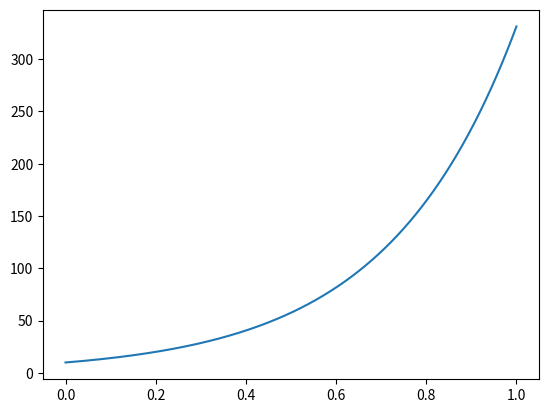

This chart was generated by the following Python code:
#Differential equation


import numpy as np
from scipy import integrate
import matplotlib.pyplot as plt

def deriv(y,t):
    yprime = np.array([3.5*y[0]])
    return yprime

start=0
end=1
numsteps=1000
time=np.linspace(start,end,numsteps)
y0=np.array([10])

y=integrate.odeint(deriv,y0,time)
plt.plot(time,y[:])
plt.show()